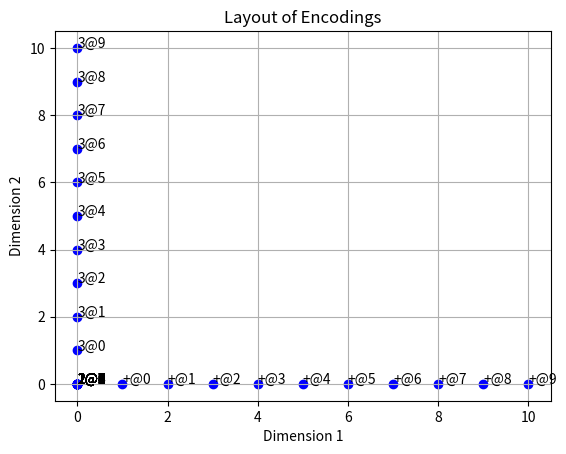

Reproduce this figure in Python.
#Applying a layout algorithm to the encoding vectors can help you understand the relationships and constraints between the symbols and operations in your embeddings. This visualization approach can give you insights into how the addition operations are represented and held within the encoding vectors.

#Here's a simple example using a 2D layout algorithm to visualize the relationships between the tokens and positions. We'll use the Euclidean distance between vectors to determine the layout positions:

#```python
import numpy as np
import matplotlib.pyplot as plt

# Define the vocabulary and primes
vocabulary = {"1": 3, "2": 5, "3": 7, "+": 2}

# Initialize embeddings (5D vectors with separate dimensions)
embeddings = {
    "1": np.array([0, 0, 1, 0, 0]),
    "2": np.array([0, 0, 0, 1, 0]),
    "3": np.array([0, 1, 0, 0, 0]),
    "+": np.array([1, 0, 0, 0, -1]),
}

# Initialize the matrix of vectors for encoding
num_tokens = len(vocabulary)
num_positions = 10

# Create the matrix by stacking embeddings for each token and position
encoding_matrix = np.zeros((num_tokens, num_positions, 5))
for token_index, token in enumerate(vocabulary):
    for position_index in range(num_positions):
        encoding_matrix[token_index, position_index, :] = embeddings[token] * (position_index + 1)

# Apply a layout algorithm for visualization
layout = np.zeros((num_tokens * num_positions, 2))
for i in range(num_tokens):
    for j in range(num_positions):
        index = i * num_positions + j
        layout[index, :] = encoding_matrix[i, j, :2]  # Use only the first two dimensions

# Visualize the layout
plt.scatter(layout[:, 0], layout[:, 1], c="blue")
for i, token in enumerate(vocabulary):
    for j in range(num_positions):
        index = i * num_positions + j
        plt.annotate(f"{token}@{j}", (layout[index, 0], layout[index, 1]))

plt.xlabel("Dimension 1")
plt.ylabel("Dimension 2")
plt.title("Layout of Encodings")
plt.grid(True)
plt.show()
#```

#This script uses matplotlib to visualize the layout of the encoding vectors in a 2D space. The annotation format includes the token and position index for clarity.

#This visualization can help you observe the relationships between tokens and positions and how the addition operations are represented within the encoding vectors. You can adjust the visualization approach and add more dimensions as needed to further analyze the constraints and relationships in your embeddings.
